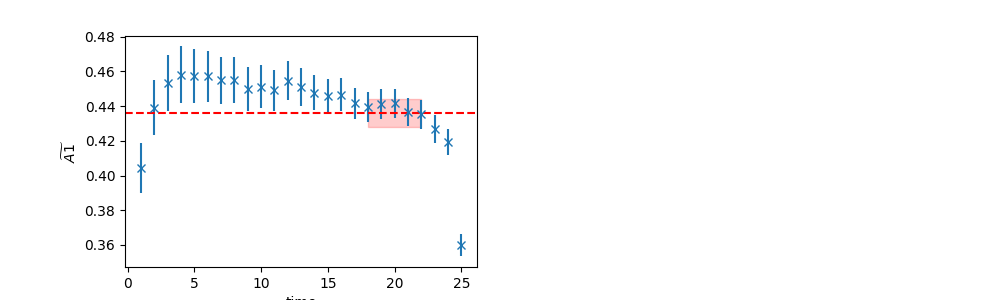

The data file committed next to this chart (first rows):
	EffectiveMass	Error	RegUp	RegLow
0	0.4362	0.00804	23	18
